Photos from the image-classification dataset "oil_palm_fruit" in the GitHub repository Hartinidamanik/OilPalm_Research. Its 4 classes are: overripe, ripe, underripe, unripe.

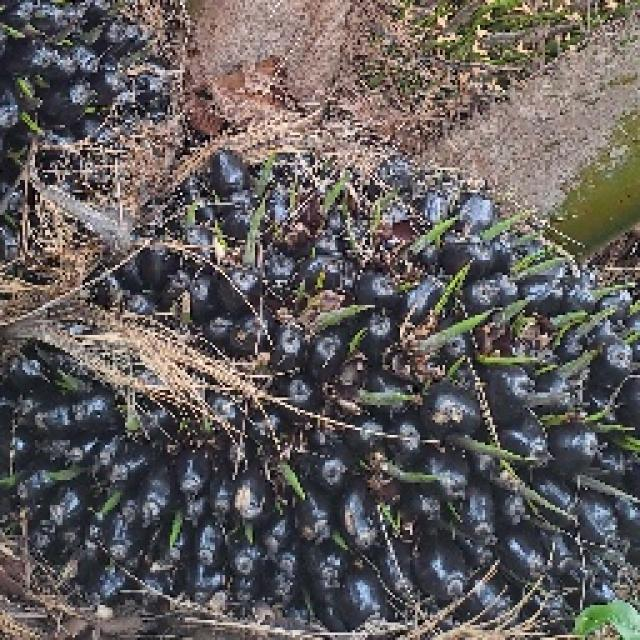
Label: unripe

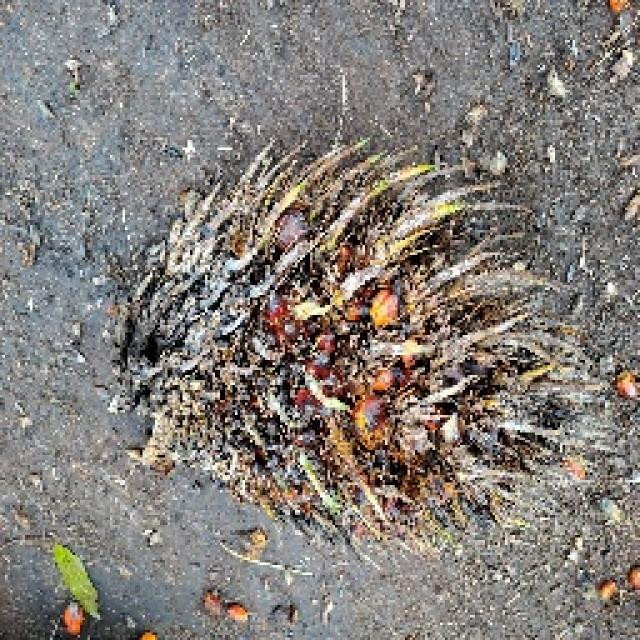
Label: overripe

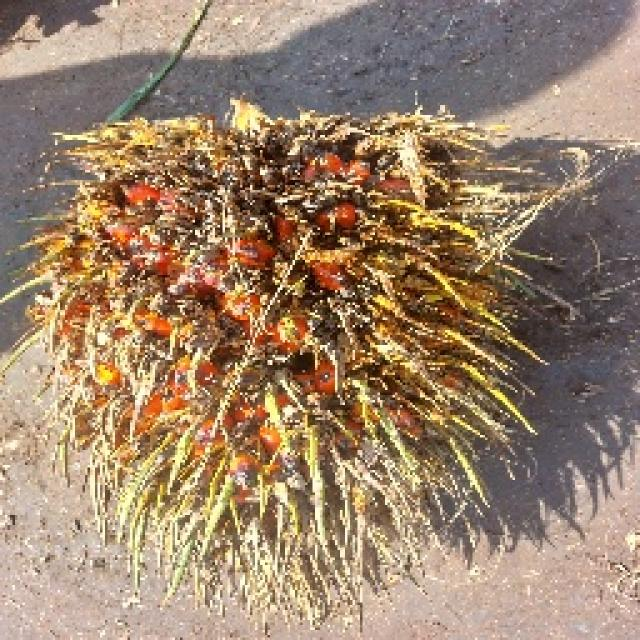
Label: overripe

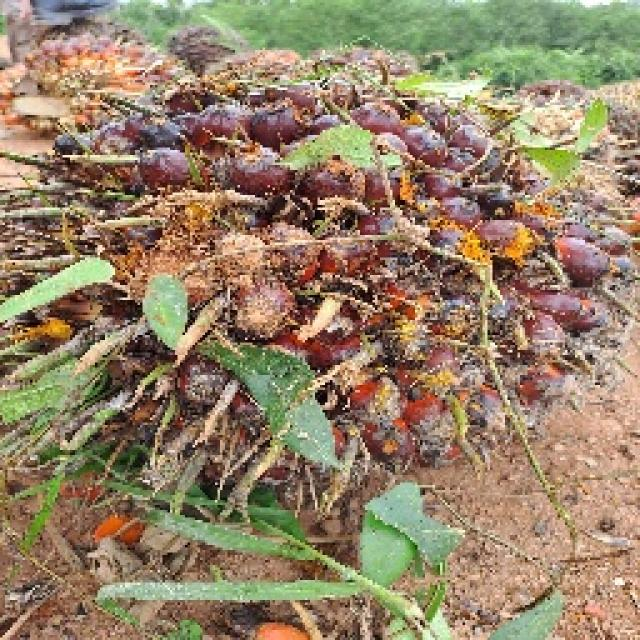
Label: ripe

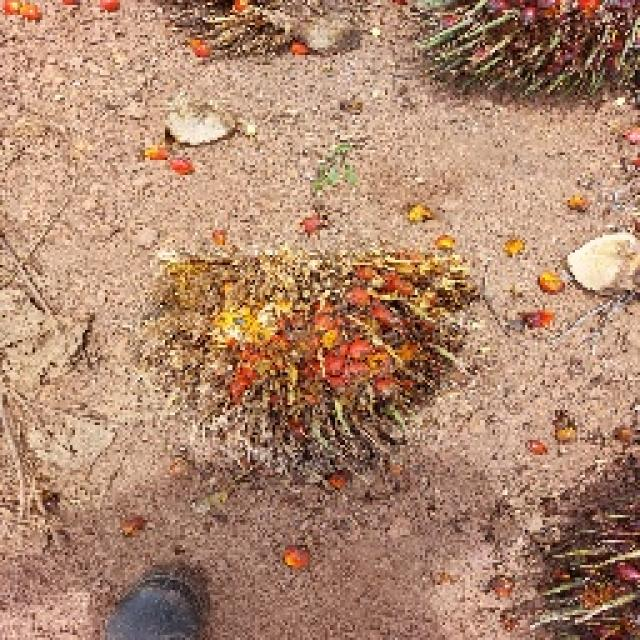
Label: underripe

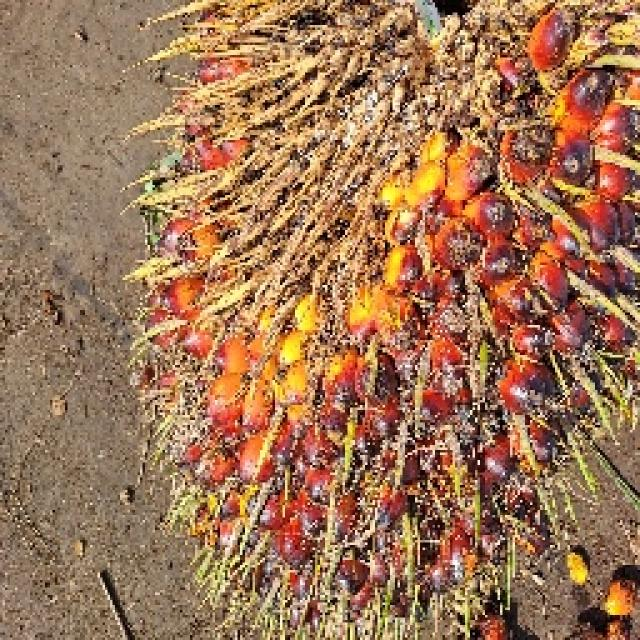
Label: ripe
